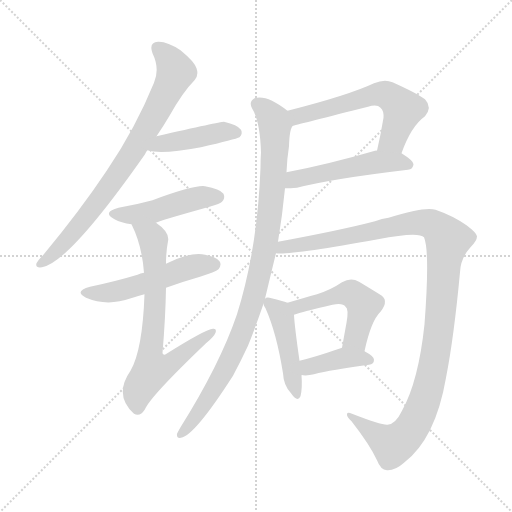
t = 0.00 s
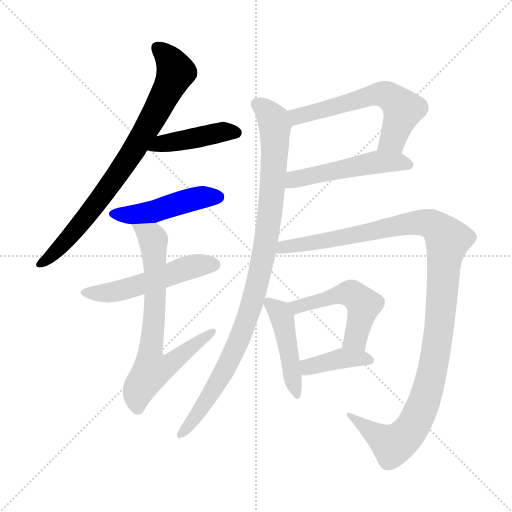
t = 1.94 s
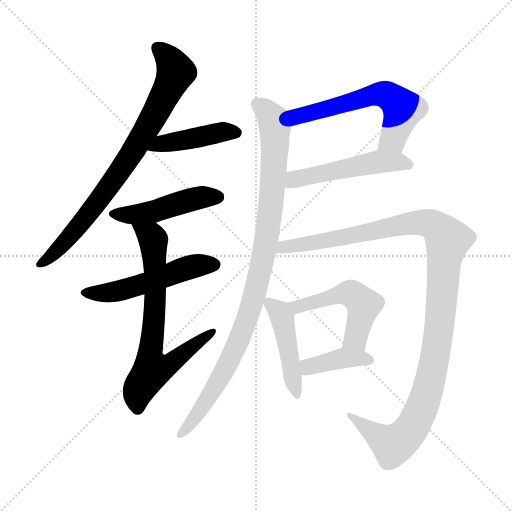
t = 3.89 s
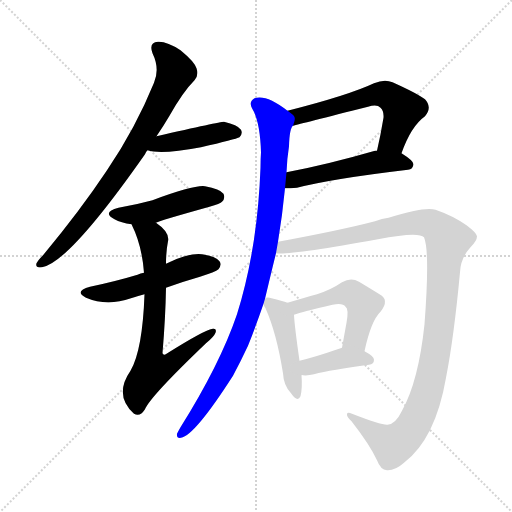
t = 5.83 s
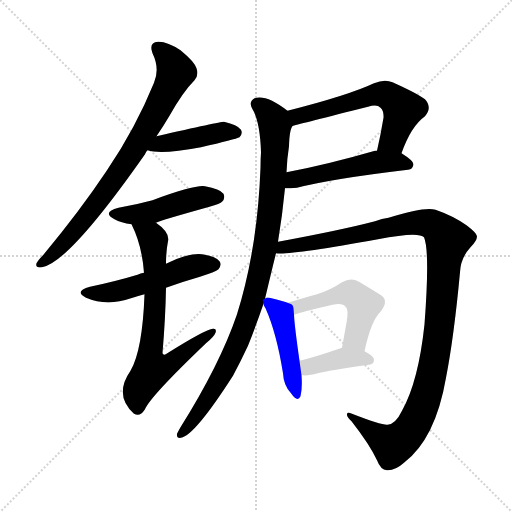
t = 7.78 s
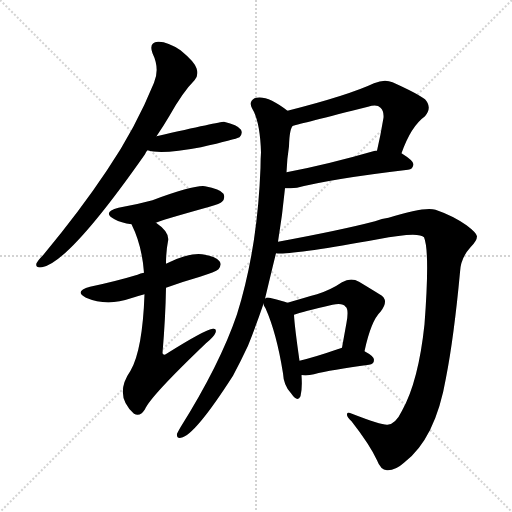
t = 9.72 s

The animated SVG that drew these frames (rendered in a browser with its animation timeline set to each time). Animation: 12 CSS @keyframes rules; one cycle of 9.72 s.

<svg version="1.1" viewBox="0 0 1024 1024" xmlns="http://www.w3.org/2000/svg">
  <g stroke="lightgray" stroke-dasharray="1,1" stroke-width="1" transform="scale(4, 4)">
    <line x1="0" y1="0" x2="256" y2="256"></line>
    <line x1="256" y1="0" x2="0" y2="256"></line>
    <line x1="128" y1="0" x2="128" y2="256"></line>
    <line x1="0" y1="128" x2="256" y2="128"></line>
  </g>
<g transform="scale(1, -1) translate(0, -900)">
   <style type="text/css">
    @keyframes keyframes0 {
      from {
       stroke: blue;
       stroke-dashoffset: 788;
       stroke-width: 128;
       }
       72% {
       animation-timing-function: step-end;
       stroke: blue;
       stroke-dashoffset: 0;
       stroke-width: 128;
       }
       to {
       stroke: black;
       stroke-width: 1024;
       }
       }
       #make-me-a-hanzi-animation-0 {
         animation: keyframes0 0.891276s both;
         animation-delay: 0.000000s;
         animation-timing-function: linear;
       }
    @keyframes keyframes1 {
      from {
       stroke: blue;
       stroke-dashoffset: 433;
       stroke-width: 128;
       }
       58% {
       animation-timing-function: step-end;
       stroke: blue;
       stroke-dashoffset: 0;
       stroke-width: 128;
       }
       to {
       stroke: black;
       stroke-width: 1024;
       }
       }
       #make-me-a-hanzi-animation-1 {
         animation: keyframes1 0.602376s both;
         animation-delay: 0.891276s;
         animation-timing-function: linear;
       }
    @keyframes keyframes2 {
      from {
       stroke: blue;
       stroke-dashoffset: 467;
       stroke-width: 128;
       }
       60% {
       animation-timing-function: step-end;
       stroke: blue;
       stroke-dashoffset: 0;
       stroke-width: 128;
       }
       to {
       stroke: black;
       stroke-width: 1024;
       }
       }
       #make-me-a-hanzi-animation-2 {
         animation: keyframes2 0.630046s both;
         animation-delay: 1.493652s;
         animation-timing-function: linear;
       }
    @keyframes keyframes3 {
      from {
       stroke: blue;
       stroke-dashoffset: 520;
       stroke-width: 128;
       }
       63% {
       animation-timing-function: step-end;
       stroke: blue;
       stroke-dashoffset: 0;
       stroke-width: 128;
       }
       to {
       stroke: black;
       stroke-width: 1024;
       }
       }
       #make-me-a-hanzi-animation-3 {
         animation: keyframes3 0.673177s both;
         animation-delay: 2.123698s;
         animation-timing-function: linear;
       }
    @keyframes keyframes4 {
      from {
       stroke: blue;
       stroke-dashoffset: 707;
       stroke-width: 128;
       }
       70% {
       animation-timing-function: step-end;
       stroke: blue;
       stroke-dashoffset: 0;
       stroke-width: 128;
       }
       to {
       stroke: black;
       stroke-width: 1024;
       }
       }
       #make-me-a-hanzi-animation-4 {
         animation: keyframes4 0.825358s both;
         animation-delay: 2.796875s;
         animation-timing-function: linear;
       }
    @keyframes keyframes5 {
      from {
       stroke: blue;
       stroke-dashoffset: 591;
       stroke-width: 128;
       }
       66% {
       animation-timing-function: step-end;
       stroke: blue;
       stroke-dashoffset: 0;
       stroke-width: 128;
       }
       to {
       stroke: black;
       stroke-width: 1024;
       }
       }
       #make-me-a-hanzi-animation-5 {
         animation: keyframes5 0.730957s both;
         animation-delay: 3.622233s;
         animation-timing-function: linear;
       }
    @keyframes keyframes6 {
      from {
       stroke: blue;
       stroke-dashoffset: 506;
       stroke-width: 128;
       }
       62% {
       animation-timing-function: step-end;
       stroke: blue;
       stroke-dashoffset: 0;
       stroke-width: 128;
       }
       to {
       stroke: black;
       stroke-width: 1024;
       }
       }
       #make-me-a-hanzi-animation-6 {
         animation: keyframes6 0.661784s both;
         animation-delay: 4.353190s;
         animation-timing-function: linear;
       }
    @keyframes keyframes7 {
      from {
       stroke: blue;
       stroke-dashoffset: 972;
       stroke-width: 128;
       }
       76% {
       animation-timing-function: step-end;
       stroke: blue;
       stroke-dashoffset: 0;
       stroke-width: 128;
       }
       to {
       stroke: black;
       stroke-width: 1024;
       }
       }
       #make-me-a-hanzi-animation-7 {
         animation: keyframes7 1.041016s both;
         animation-delay: 5.014974s;
         animation-timing-function: linear;
       }
    @keyframes keyframes8 {
      from {
       stroke: blue;
       stroke-dashoffset: 1161;
       stroke-width: 128;
       }
       79% {
       animation-timing-function: step-end;
       stroke: blue;
       stroke-dashoffset: 0;
       stroke-width: 128;
       }
       to {
       stroke: black;
       stroke-width: 1024;
       }
       }
       #make-me-a-hanzi-animation-8 {
         animation: keyframes8 1.194824s both;
         animation-delay: 6.055990s;
         animation-timing-function: linear;
       }
    @keyframes keyframes9 {
      from {
       stroke: blue;
       stroke-dashoffset: 451;
       stroke-width: 128;
       }
       59% {
       animation-timing-function: step-end;
       stroke: blue;
       stroke-dashoffset: 0;
       stroke-width: 128;
       }
       to {
       stroke: black;
       stroke-width: 1024;
       }
       }
       #make-me-a-hanzi-animation-9 {
         animation: keyframes9 0.617025s both;
         animation-delay: 7.250814s;
         animation-timing-function: linear;
       }
    @keyframes keyframes10 {
      from {
       stroke: blue;
       stroke-dashoffset: 503;
       stroke-width: 128;
       }
       62% {
       animation-timing-function: step-end;
       stroke: blue;
       stroke-dashoffset: 0;
       stroke-width: 128;
       }
       to {
       stroke: black;
       stroke-width: 1024;
       }
       }
       #make-me-a-hanzi-animation-10 {
         animation: keyframes10 0.659342s both;
         animation-delay: 7.867839s;
         animation-timing-function: linear;
       }
    @keyframes keyframes11 {
      from {
       stroke: blue;
       stroke-dashoffset: 394;
       stroke-width: 128;
       }
       56% {
       animation-timing-function: step-end;
       stroke: blue;
       stroke-dashoffset: 0;
       stroke-width: 128;
       }
       to {
       stroke: black;
       stroke-width: 1024;
       }
       }
       #make-me-a-hanzi-animation-11 {
         animation: keyframes11 0.570638s both;
         animation-delay: 8.527181s;
         animation-timing-function: linear;
       }
</style>
<path d="M 313.0 627.5 Q 326.0 646.5 339.0 668.5 Q 366.0 716.5 389.0 739.5 Q 398.0 749.5 393.0 763.5 Q 389.0 776.5 361.0 799.5 Q 334.0 817.5 316.0 816.5 Q 297.0 815.5 305.0 793.5 Q 320.0 762.5 308.0 734.5 Q 271.0 643.5 214.0 559.5 Q 160.0 478.5 86.0 389.5 Q 76.0 379.5 73.0 373.5 Q 70.0 363.5 84.0 365.5 Q 138.0 374.5 290.0 591.5 Q 291.0 595.5 295.0 599.5 L 313.0 627.5 Z" fill="lightgray"></path> 
<path d="M 295.0 599.5 Q 322.0 590.5 402.0 605.5 Q 471.0 621.5 479.0 625.5 Q 486.0 632.5 482.0 640.5 Q 475.0 650.5 448.0 656.5 Q 444.0 657.5 313.0 627.5 C 284.0 620.5 266.0 607.5 295.0 599.5 Z" fill="lightgray"></path> 
<path d="M 312.0 454.5 Q 315.0 457.5 419.0 486.5 Q 441.0 492.5 444.0 496.5 Q 451.0 503.5 447.0 512.5 Q 440.0 522.5 410.0 527.5 Q 389.0 530.5 305.0 499.5 Q 272.0 490.5 237.0 484.5 Q 203.0 475.5 229.0 461.5 Q 242.0 454.5 263.0 451.5 L 312.0 454.5 Z" fill="lightgray"></path> 
<path d="M 332.0 324.5 Q 365.0 336.5 400.0 346.5 Q 431.0 356.5 437.0 361.5 Q 444.0 370.5 439.0 377.5 Q 432.0 387.5 404.0 391.5 Q 376.0 394.5 332.0 372.5 L 288.0 354.5 Q 281.0 353.5 275.0 350.5 Q 232.0 337.5 180.0 326.5 Q 147.0 317.5 172.0 304.5 Q 214.0 286.5 262.0 303.5 Q 274.0 307.5 289.0 311.5 L 332.0 324.5 Z" fill="lightgray"></path> 
<path d="M 289.0 311.5 Q 285.0 199.5 261.0 158.5 Q 227.0 109.5 268.0 72.5 Q 280.0 65.5 290.0 81.5 Q 300.0 106.5 412.0 213.5 Q 428.0 226.5 431.0 234.5 Q 434.0 243.5 426.0 242.5 Q 411.0 241.5 333.0 192.5 Q 327.0 188.5 325.0 193.5 Q 331.0 265.5 332.0 324.5 L 332.0 372.5 Q 332.0 397.5 336.0 417.5 Q 340.0 435.5 312.0 454.5 C 288.0 473.5 251.0 478.5 263.0 451.5 Q 284.0 409.5 288.0 354.5 L 289.0 311.5 Z" fill="lightgray"></path> 
<path d="M 803.0 593.5 Q 822.0 647.5 850.0 667.5 Q 865.0 685.5 850.0 701.5 Q 834.0 713.5 785.0 735.5 Q 769.0 742.5 748.0 733.5 Q 697.0 709.5 575.0 678.5 C 546.0 671.5 557.0 640.5 586.0 648.5 Q 601.0 652.5 736.0 686.5 Q 754.0 692.5 761.0 684.5 Q 768.0 678.5 767.0 664.5 Q 761.0 628.5 754.0 598.5 C 747.0 569.5 793.0 565.5 803.0 593.5 Z" fill="lightgray"></path> 
<path d="M 570.0 523.5 Q 580.0 523.5 594.0 524.5 Q 664.0 542.5 816.0 560.5 Q 826.0 561.5 827.0 571.5 Q 827.0 578.5 803.0 593.5 L 754.0 598.5 Q 753.0 599.5 750.0 598.5 Q 653.0 570.5 573.0 555.5 C 544.0 549.5 540.0 522.5 570.0 523.5 Z" fill="lightgray"></path> 
<path d="M 530.0 302.5 Q 546.0 369.5 552.0 393.5 L 556.0 416.5 Q 565.0 471.5 570.0 523.5 L 573.0 555.5 Q 574.0 582.5 578.0 607.5 Q 579.0 643.5 586.0 648.5 C 592.0 666.5 592.0 666.5 575.0 678.5 Q 533.0 711.5 509.0 703.5 Q 497.0 696.5 504.0 683.5 Q 520.0 658.5 522.0 595.5 Q 521.0 582.5 521.0 564.5 Q 515.0 402.5 474.0 271.5 Q 440.0 171.5 361.0 45.5 Q 357.0 38.5 354.0 32.5 Q 353.0 22.5 362.0 24.5 Q 389.0 28.5 466.0 148.5 Q 481.0 176.5 496.0 208.5 Q 512.0 248.5 527.0 292.5 L 530.0 302.5 Z" fill="lightgray"></path> 
<path d="M 552.0 393.5 Q 580.0 389.5 756.0 421.5 Q 837.0 437.5 848.0 425.5 Q 860.0 397.5 849.0 251.5 Q 837.0 137.5 804.0 78.5 Q 791.0 51.5 775.0 50.5 Q 763.0 49.5 704.0 72.5 Q 694.0 76.5 694.0 71.5 Q 693.0 67.5 703.0 57.5 Q 739.0 11.5 754.0 -20.5 Q 761.0 -39.5 774.0 -40.5 Q 790.0 -41.5 808.0 -25.5 Q 871.0 22.5 892.0 144.5 Q 908.0 226.5 920.0 355.5 Q 921.0 383.5 941.0 405.5 Q 954.0 418.5 954.0 427.5 Q 953.0 434.5 933.0 449.5 Q 906.0 468.5 871.0 480.5 Q 850.0 487.5 777.0 464.5 Q 764.0 463.5 750.0 457.5 Q 681.0 439.5 556.0 416.5 C 527.0 411.5 522.0 392.5 552.0 393.5 Z" fill="lightgray"></path> 
<path d="M 575.0 294.5 Q 565.0 298.5 543.0 303.5 Q 533.0 306.5 530.0 302.5 C 524.0 300.5 524.0 300.5 527.0 292.5 Q 527.0 289.5 531.0 283.5 Q 553.0 234.5 566.0 153.5 Q 567.0 129.5 582.0 113.5 Q 595.0 94.5 601.0 107.5 Q 605.0 123.5 603.0 149.5 L 599.0 178.5 Q 589.0 248.5 588.0 270.5 C 587.0 290.5 587.0 290.5 575.0 294.5 Z" fill="lightgray"></path> 
<path d="M 729.0 197.5 Q 742.0 258.5 761.0 276.5 Q 780.0 300.5 759.0 311.5 Q 743.0 321.5 718.0 336.5 Q 702.0 345.5 684.0 335.5 Q 662.0 320.5 634.0 311.5 Q 609.0 304.5 575.0 294.5 C 546.0 286.5 560.0 261.5 588.0 270.5 Q 604.0 276.5 665.0 290.5 Q 686.0 294.5 691.0 286.5 Q 698.0 282.5 693.0 254.5 Q 689.0 232.5 684.0 204.5 C 679.0 174.5 722.0 168.5 729.0 197.5 Z" fill="lightgray"></path> 
<path d="M 603.0 149.5 Q 604.0 150.5 606.0 149.5 Q 616.0 148.5 628.0 151.5 Q 662.0 160.5 738.0 170.5 Q 748.0 171.5 748.0 180.5 Q 748.0 187.5 729.0 197.5 C 705.0 210.5 705.0 210.5 684.0 204.5 Q 680.0 203.5 675.0 201.5 Q 632.0 186.5 599.0 178.5 C 570.0 171.5 573.0 150.5 603.0 149.5 Z" fill="lightgray"></path> 
      <clipPath id="make-me-a-hanzi-clip-0">
      <path d="M 313.0 627.5 Q 326.0 646.5 339.0 668.5 Q 366.0 716.5 389.0 739.5 Q 398.0 749.5 393.0 763.5 Q 389.0 776.5 361.0 799.5 Q 334.0 817.5 316.0 816.5 Q 297.0 815.5 305.0 793.5 Q 320.0 762.5 308.0 734.5 Q 271.0 643.5 214.0 559.5 Q 160.0 478.5 86.0 389.5 Q 76.0 379.5 73.0 373.5 Q 70.0 363.5 84.0 365.5 Q 138.0 374.5 290.0 591.5 Q 291.0 595.5 295.0 599.5 L 313.0 627.5 Z" fill="lightgray"></path>
      </clipPath>
      <path clip-path="url(#make-me-a-hanzi-clip-0)" d="M 315.0 802.5 L 340.0 779.5 L 351.0 757.5 L 307.0 666.5 L 264.0 592.5 L 199.0 499.5 L 119.0 404.5 L 81.0 373.5 " fill="none" id="make-me-a-hanzi-animation-0" stroke-dasharray="660 1320" stroke-linecap="round"></path>

      <clipPath id="make-me-a-hanzi-clip-1">
      <path d="M 295.0 599.5 Q 322.0 590.5 402.0 605.5 Q 471.0 621.5 479.0 625.5 Q 486.0 632.5 482.0 640.5 Q 475.0 650.5 448.0 656.5 Q 444.0 657.5 313.0 627.5 C 284.0 620.5 266.0 607.5 295.0 599.5 Z" fill="lightgray"></path>
      </clipPath>
      <path clip-path="url(#make-me-a-hanzi-clip-1)" d="M 300.0 602.5 L 330.0 616.5 L 368.0 618.5 L 446.0 636.5 L 472.0 634.5 " fill="none" id="make-me-a-hanzi-animation-1" stroke-dasharray="305 610" stroke-linecap="round"></path>

      <clipPath id="make-me-a-hanzi-clip-2">
      <path d="M 312.0 454.5 Q 315.0 457.5 419.0 486.5 Q 441.0 492.5 444.0 496.5 Q 451.0 503.5 447.0 512.5 Q 440.0 522.5 410.0 527.5 Q 389.0 530.5 305.0 499.5 Q 272.0 490.5 237.0 484.5 Q 203.0 475.5 229.0 461.5 Q 242.0 454.5 263.0 451.5 L 312.0 454.5 Z" fill="lightgray"></path>
      </clipPath>
      <path clip-path="url(#make-me-a-hanzi-clip-2)" d="M 230.0 473.5 L 268.0 470.5 L 311.0 477.5 L 391.0 502.5 L 436.0 506.5 " fill="none" id="make-me-a-hanzi-animation-2" stroke-dasharray="339 678" stroke-linecap="round"></path>

      <clipPath id="make-me-a-hanzi-clip-3">
      <path d="M 332.0 324.5 Q 365.0 336.5 400.0 346.5 Q 431.0 356.5 437.0 361.5 Q 444.0 370.5 439.0 377.5 Q 432.0 387.5 404.0 391.5 Q 376.0 394.5 332.0 372.5 L 288.0 354.5 Q 281.0 353.5 275.0 350.5 Q 232.0 337.5 180.0 326.5 Q 147.0 317.5 172.0 304.5 Q 214.0 286.5 262.0 303.5 Q 274.0 307.5 289.0 311.5 L 332.0 324.5 Z" fill="lightgray"></path>
      </clipPath>
      <path clip-path="url(#make-me-a-hanzi-clip-3)" d="M 174.0 316.5 L 197.0 312.5 L 235.0 317.5 L 378.0 365.5 L 429.0 370.5 " fill="none" id="make-me-a-hanzi-animation-3" stroke-dasharray="392 784" stroke-linecap="round"></path>

      <clipPath id="make-me-a-hanzi-clip-4">
      <path d="M 289.0 311.5 Q 285.0 199.5 261.0 158.5 Q 227.0 109.5 268.0 72.5 Q 280.0 65.5 290.0 81.5 Q 300.0 106.5 412.0 213.5 Q 428.0 226.5 431.0 234.5 Q 434.0 243.5 426.0 242.5 Q 411.0 241.5 333.0 192.5 Q 327.0 188.5 325.0 193.5 Q 331.0 265.5 332.0 324.5 L 332.0 372.5 Q 332.0 397.5 336.0 417.5 Q 340.0 435.5 312.0 454.5 C 288.0 473.5 251.0 478.5 263.0 451.5 Q 284.0 409.5 288.0 354.5 L 289.0 311.5 Z" fill="lightgray"></path>
      </clipPath>
      <path clip-path="url(#make-me-a-hanzi-clip-4)" d="M 269.0 447.5 L 307.0 420.5 L 310.0 291.5 L 299.0 189.5 L 305.0 160.5 L 341.0 172.5 L 425.0 236.5 " fill="none" id="make-me-a-hanzi-animation-4" stroke-dasharray="579 1158" stroke-linecap="round"></path>

      <clipPath id="make-me-a-hanzi-clip-5">
      <path d="M 803.0 593.5 Q 822.0 647.5 850.0 667.5 Q 865.0 685.5 850.0 701.5 Q 834.0 713.5 785.0 735.5 Q 769.0 742.5 748.0 733.5 Q 697.0 709.5 575.0 678.5 C 546.0 671.5 557.0 640.5 586.0 648.5 Q 601.0 652.5 736.0 686.5 Q 754.0 692.5 761.0 684.5 Q 768.0 678.5 767.0 664.5 Q 761.0 628.5 754.0 598.5 C 747.0 569.5 793.0 565.5 803.0 593.5 Z" fill="lightgray"></path>
      </clipPath>
      <path clip-path="url(#make-me-a-hanzi-clip-5)" d="M 586.0 657.5 L 608.0 671.5 L 753.0 711.5 L 773.0 710.5 L 806.0 681.5 L 786.0 621.5 L 761.0 603.5 " fill="none" id="make-me-a-hanzi-animation-5" stroke-dasharray="463 926" stroke-linecap="round"></path>

      <clipPath id="make-me-a-hanzi-clip-6">
      <path d="M 570.0 523.5 Q 580.0 523.5 594.0 524.5 Q 664.0 542.5 816.0 560.5 Q 826.0 561.5 827.0 571.5 Q 827.0 578.5 803.0 593.5 L 754.0 598.5 Q 753.0 599.5 750.0 598.5 Q 653.0 570.5 573.0 555.5 C 544.0 549.5 540.0 522.5 570.0 523.5 Z" fill="lightgray"></path>
      </clipPath>
      <path clip-path="url(#make-me-a-hanzi-clip-6)" d="M 575.0 528.5 L 610.0 546.5 L 752.0 575.5 L 795.0 576.5 L 817.0 570.5 " fill="none" id="make-me-a-hanzi-animation-6" stroke-dasharray="378 756" stroke-linecap="round"></path>

      <clipPath id="make-me-a-hanzi-clip-7">
      <path d="M 530.0 302.5 Q 546.0 369.5 552.0 393.5 L 556.0 416.5 Q 565.0 471.5 570.0 523.5 L 573.0 555.5 Q 574.0 582.5 578.0 607.5 Q 579.0 643.5 586.0 648.5 C 592.0 666.5 592.0 666.5 575.0 678.5 Q 533.0 711.5 509.0 703.5 Q 497.0 696.5 504.0 683.5 Q 520.0 658.5 522.0 595.5 Q 521.0 582.5 521.0 564.5 Q 515.0 402.5 474.0 271.5 Q 440.0 171.5 361.0 45.5 Q 357.0 38.5 354.0 32.5 Q 353.0 22.5 362.0 24.5 Q 389.0 28.5 466.0 148.5 Q 481.0 176.5 496.0 208.5 Q 512.0 248.5 527.0 292.5 L 530.0 302.5 Z" fill="lightgray"></path>
      </clipPath>
      <path clip-path="url(#make-me-a-hanzi-clip-7)" d="M 514.0 691.5 L 548.0 659.5 L 551.0 619.5 L 538.0 458.5 L 520.0 355.5 L 495.0 263.5 L 469.0 198.5 L 421.0 109.5 L 362.0 32.5 " fill="none" id="make-me-a-hanzi-animation-7" stroke-dasharray="844 1688" stroke-linecap="round"></path>

      <clipPath id="make-me-a-hanzi-clip-8">
      <path d="M 552.0 393.5 Q 580.0 389.5 756.0 421.5 Q 837.0 437.5 848.0 425.5 Q 860.0 397.5 849.0 251.5 Q 837.0 137.5 804.0 78.5 Q 791.0 51.5 775.0 50.5 Q 763.0 49.5 704.0 72.5 Q 694.0 76.5 694.0 71.5 Q 693.0 67.5 703.0 57.5 Q 739.0 11.5 754.0 -20.5 Q 761.0 -39.5 774.0 -40.5 Q 790.0 -41.5 808.0 -25.5 Q 871.0 22.5 892.0 144.5 Q 908.0 226.5 920.0 355.5 Q 921.0 383.5 941.0 405.5 Q 954.0 418.5 954.0 427.5 Q 953.0 434.5 933.0 449.5 Q 906.0 468.5 871.0 480.5 Q 850.0 487.5 777.0 464.5 Q 764.0 463.5 750.0 457.5 Q 681.0 439.5 556.0 416.5 C 527.0 411.5 522.0 392.5 552.0 393.5 Z" fill="lightgray"></path>
      </clipPath>
      <path clip-path="url(#make-me-a-hanzi-clip-8)" d="M 555.0 398.5 L 568.0 407.5 L 692.0 424.5 L 833.0 455.5 L 862.0 452.5 L 896.0 420.5 L 869.0 180.5 L 856.0 121.5 L 834.0 62.5 L 812.0 29.5 L 786.0 9.5 L 699.0 70.5 " fill="none" id="make-me-a-hanzi-animation-8" stroke-dasharray="1033 2066" stroke-linecap="round"></path>

      <clipPath id="make-me-a-hanzi-clip-9">
      <path d="M 575.0 294.5 Q 565.0 298.5 543.0 303.5 Q 533.0 306.5 530.0 302.5 C 524.0 300.5 524.0 300.5 527.0 292.5 Q 527.0 289.5 531.0 283.5 Q 553.0 234.5 566.0 153.5 Q 567.0 129.5 582.0 113.5 Q 595.0 94.5 601.0 107.5 Q 605.0 123.5 603.0 149.5 L 599.0 178.5 Q 589.0 248.5 588.0 270.5 C 587.0 290.5 587.0 290.5 575.0 294.5 Z" fill="lightgray"></path>
      </clipPath>
      <path clip-path="url(#make-me-a-hanzi-clip-9)" d="M 537.0 294.5 L 559.0 274.5 L 567.0 254.5 L 592.0 112.5 " fill="none" id="make-me-a-hanzi-animation-9" stroke-dasharray="323 646" stroke-linecap="round"></path>

      <clipPath id="make-me-a-hanzi-clip-10">
      <path d="M 729.0 197.5 Q 742.0 258.5 761.0 276.5 Q 780.0 300.5 759.0 311.5 Q 743.0 321.5 718.0 336.5 Q 702.0 345.5 684.0 335.5 Q 662.0 320.5 634.0 311.5 Q 609.0 304.5 575.0 294.5 C 546.0 286.5 560.0 261.5 588.0 270.5 Q 604.0 276.5 665.0 290.5 Q 686.0 294.5 691.0 286.5 Q 698.0 282.5 693.0 254.5 Q 689.0 232.5 684.0 204.5 C 679.0 174.5 722.0 168.5 729.0 197.5 Z" fill="lightgray"></path>
      </clipPath>
      <path clip-path="url(#make-me-a-hanzi-clip-10)" d="M 585.0 291.5 L 594.0 286.5 L 690.0 313.5 L 709.0 308.5 L 728.0 290.5 L 711.0 223.5 L 693.0 210.5 " fill="none" id="make-me-a-hanzi-animation-10" stroke-dasharray="375 750" stroke-linecap="round"></path>

      <clipPath id="make-me-a-hanzi-clip-11">
      <path d="M 603.0 149.5 Q 604.0 150.5 606.0 149.5 Q 616.0 148.5 628.0 151.5 Q 662.0 160.5 738.0 170.5 Q 748.0 171.5 748.0 180.5 Q 748.0 187.5 729.0 197.5 C 705.0 210.5 705.0 210.5 684.0 204.5 Q 680.0 203.5 675.0 201.5 Q 632.0 186.5 599.0 178.5 C 570.0 171.5 573.0 150.5 603.0 149.5 Z" fill="lightgray"></path>
      </clipPath>
      <path clip-path="url(#make-me-a-hanzi-clip-11)" d="M 605.0 157.5 L 617.0 166.5 L 686.0 182.5 L 738.0 180.5 " fill="none" id="make-me-a-hanzi-animation-11" stroke-dasharray="266 532" stroke-linecap="round"></path>

</g>
</svg>
